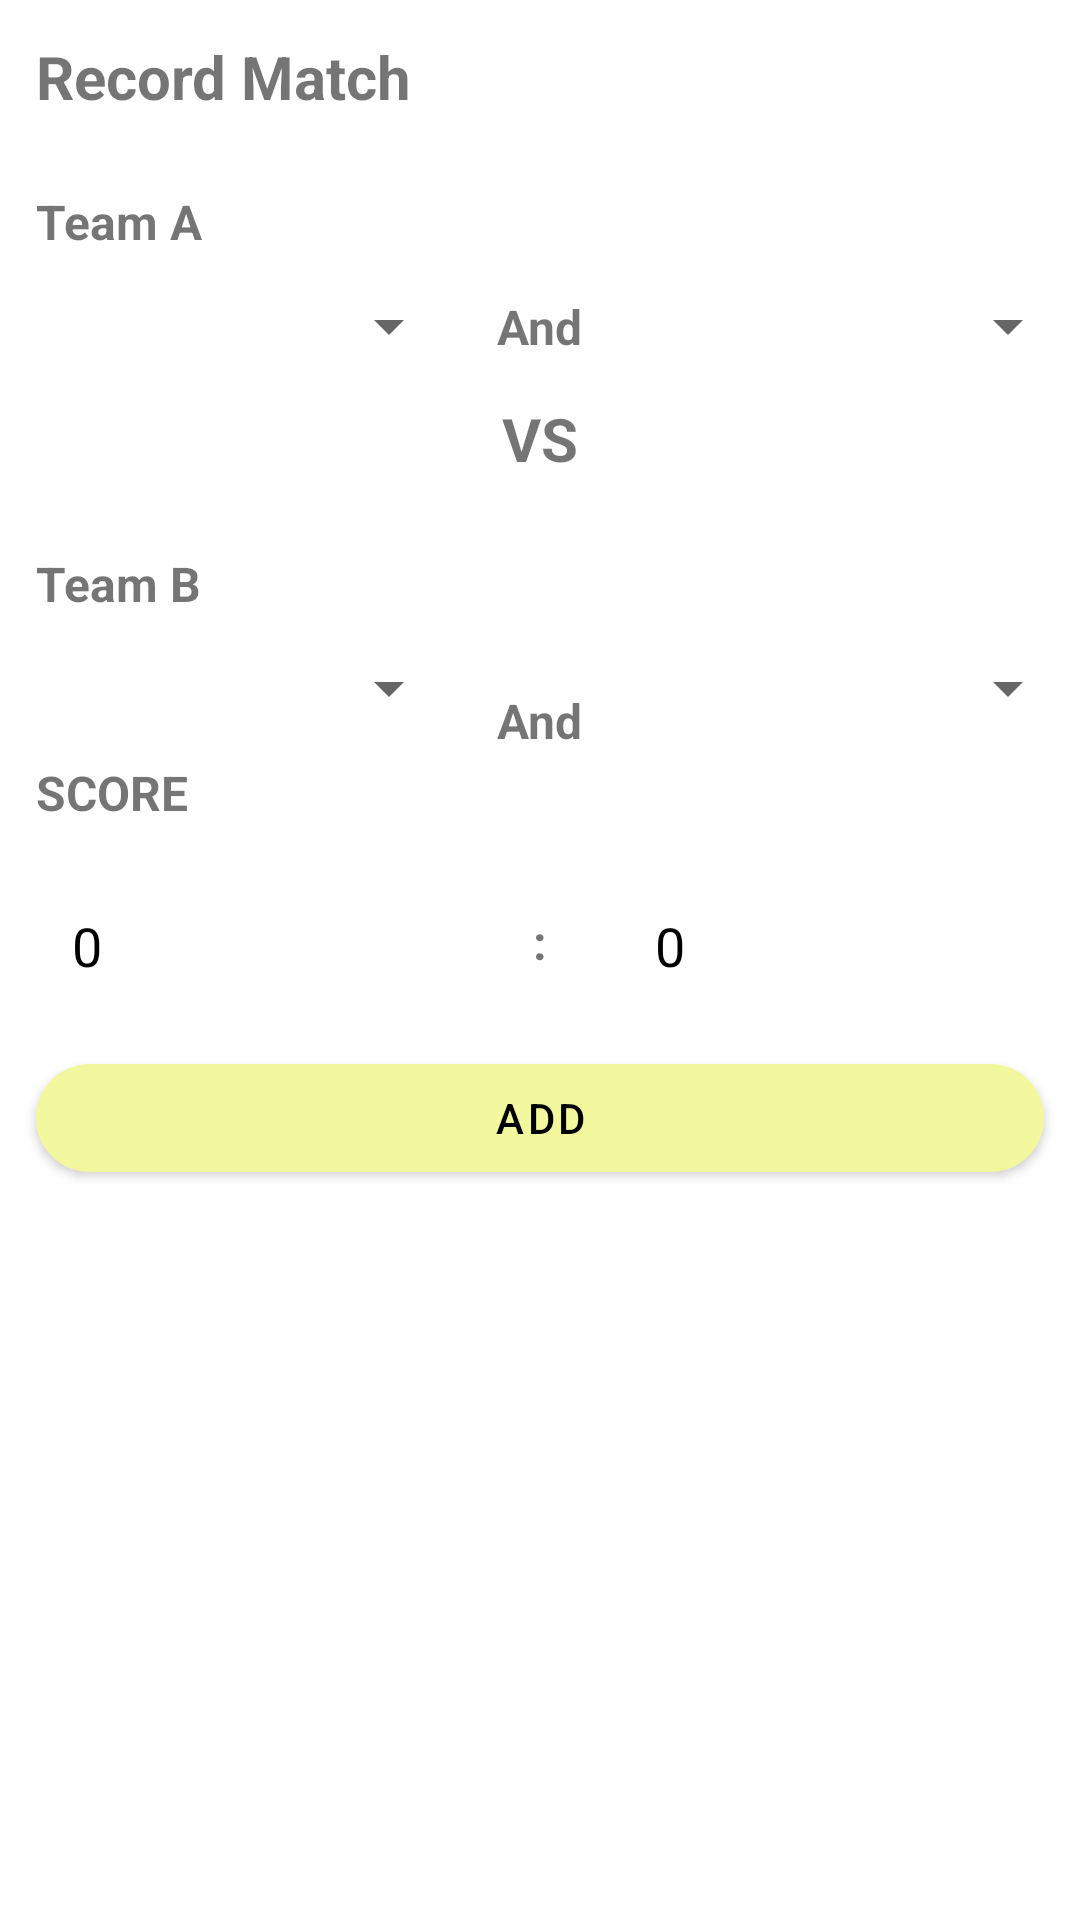

The Android layout XML behind this screen, and the referenced resources:
<!-- AndroidManifest.xml: application theme Theme.BadmintonRankers -->
<!-- res/layout/new_matches_sheet.xml -->
<?xml version="1.0" encoding="utf-8"?>
<androidx.cardview.widget.CardView
    xmlns:android="http://schemas.android.com/apk/res/android"
    android:layout_width="match_parent"
    android:layout_height="wrap_content"
    xmlns:app="http://schemas.android.com/apk/res-auto"
    app:cardElevation="0dp">

    <androidx.constraintlayout.widget.ConstraintLayout
        android:layout_width="match_parent"
        android:layout_height="wrap_content">
        <TextView
            android:id="@+id/newMatchesTitle"
            android:layout_width="match_parent"
            android:layout_height="wrap_content"
            android:text="@string/addNewMatchesTitle"
            app:layout_constraintStart_toStartOf="parent"
            app:layout_constraintTop_toTopOf="parent"
            android:padding="12dp"
            android:textSize="20sp"
            android:textStyle="bold"
            />

        <TextView
            android:id="@+id/teamATitle"
            android:layout_width="match_parent"
            android:layout_height="wrap_content"
            android:text="@string/team_a"
            app:layout_constraintStart_toStartOf="parent"
            app:layout_constraintTop_toBottomOf="@+id/newMatchesTitle"
            android:padding="12dp"
            android:textSize="16sp"
            android:textStyle="bold"
            />

        <Spinner
            android:id="@+id/spinnerTeamA1"
            android:layout_width="0dp"
            android:layout_height="wrap_content"
            app:layout_constraintStart_toStartOf="parent"
            app:layout_constraintEnd_toStartOf="@id/teamAAnd"
            app:layout_constraintTop_toBottomOf="@id/teamATitle"
            android:padding="12dp"
            app:layout_constraintHorizontal_weight="1"/>

        <TextView
            android:id="@+id/teamAAnd"
            android:layout_width="wrap_content"
            android:layout_height="wrap_content"
            android:text="And"
            android:padding="12dp"
            android:textSize="16sp"
            android:textStyle="bold"
            app:layout_constraintStart_toEndOf="@id/spinnerTeamA1"
            app:layout_constraintEnd_toStartOf="@id/spinnerTeamA2"
            app:layout_constraintTop_toTopOf="@id/spinnerTeamA1"
            app:layout_constraintBottom_toBottomOf="@id/spinnerTeamA1"/>

        <Spinner
            android:id="@+id/spinnerTeamA2"
            android:layout_width="0dp"
            android:layout_height="wrap_content"
            app:layout_constraintStart_toEndOf="@id/teamAAnd"
            app:layout_constraintEnd_toEndOf="parent"
            app:layout_constraintTop_toTopOf="@id/spinnerTeamA1"
            android:padding="12dp"
            app:layout_constraintHorizontal_weight="1"/>

        <TextView
            android:id="@+id/vs"
            android:layout_width="match_parent"
            android:layout_height="wrap_content"
            android:text="VS"
            app:layout_constraintStart_toStartOf="parent"
            app:layout_constraintEnd_toEndOf="parent"
            app:layout_constraintTop_toBottomOf="@+id/spinnerTeamA2"
            android:gravity="center"
            android:paddingTop="12dp"
            android:paddingBottom="12dp"
            android:textSize="20sp"
            android:textStyle="bold"
            />

        <TextView
            android:id="@+id/teamBTitle"
            android:layout_width="match_parent"
            android:layout_height="wrap_content"
            android:text="@string/team_b"
            app:layout_constraintStart_toStartOf="parent"
            app:layout_constraintTop_toBottomOf="@+id/vs"
            android:padding="12dp"
            android:textSize="16sp"
            android:textStyle="bold"
            />

        <Spinner
            android:id="@+id/spinnerTeamB1"
            android:layout_width="0dp"
            android:layout_height="wrap_content"
            android:padding="12dp"
            app:layout_constraintStart_toStartOf="parent"
            app:layout_constraintEnd_toStartOf="@id/teamBAnd"
            app:layout_constraintTop_toBottomOf="@+id/teamBTitle"
            app:layout_constraintHorizontal_weight="1"/>

        <TextView
            android:id="@+id/teamBAnd"
            android:layout_width="wrap_content"
            android:layout_height="wrap_content"
            android:text="And"
            app:layout_constraintStart_toEndOf="@id/spinnerTeamB1"
            app:layout_constraintEnd_toStartOf="@id/spinnerTeamB2"
            app:layout_constraintTop_toTopOf="@+id/spinnerTeamB1"
            android:padding="12dp"
            android:textSize="16sp"
            android:textStyle="bold"
            />

        <Spinner
            android:id="@+id/spinnerTeamB2"
            android:layout_width="0dp"
            android:layout_height="wrap_content"
            app:layout_constraintStart_toEndOf="@id/teamBAnd"
            app:layout_constraintEnd_toEndOf="parent"
            app:layout_constraintTop_toTopOf="@id/spinnerTeamB1"
            android:padding="12dp"
            app:layout_constraintHorizontal_weight="1"/>

        <TextView
            android:id="@+id/scoreTitle"
            android:layout_width="match_parent"
            android:layout_height="wrap_content"
            android:text="@string/score"
            app:layout_constraintStart_toStartOf="parent"
            app:layout_constraintTop_toBottomOf="@+id/spinnerTeamB1"
            android:padding="12dp"
            android:textSize="16sp"
            android:textStyle="bold"
            />
        <EditText
            android:id="@+id/scoreTeamA"
            android:layout_width="0dp"
            android:layout_height="wrap_content"
            android:background="@drawable/cutom_input"
            android:inputType="number"
            android:hint="0"
            android:layout_marginLeft="12dp"
            android:layout_marginRight="12dp"
            android:layout_marginTop="4dp"
            android:padding="12dp"
            android:textColor="@color/black"
            android:textColorHint="@color/black"
            app:layout_constraintStart_toStartOf="parent"
            app:layout_constraintTop_toBottomOf="@id/scoreTitle"
            app:layout_constraintEnd_toStartOf="@id/scoreSeparator"
            app:layout_constraintHorizontal_weight="1"
            />
        <TextView
            android:id="@+id/scoreSeparator"
            android:layout_width="wrap_content"
            android:layout_height="wrap_content"
            android:text=":"
            app:layout_constraintStart_toEndOf="@id/scoreTeamA"
            app:layout_constraintEnd_toStartOf="@id/scoreTeamB"
            app:layout_constraintTop_toTopOf="@+id/scoreTeamA"
            android:padding="12dp"
            android:textSize="16sp"
            android:textStyle="bold"
            />
        <EditText
            android:id="@+id/scoreTeamB"
            android:layout_width="0dp"
            android:layout_height="wrap_content"
            android:background="@drawable/cutom_input"
            android:inputType="number"
            android:layout_marginLeft="12dp"
            android:layout_marginRight="12dp"
            android:hint="0"
            android:padding="12dp"
            android:textColor="@color/black"
            android:textColorHint="@color/black"
            app:layout_constraintStart_toEndOf="@id/scoreSeparator"
            app:layout_constraintEnd_toEndOf="parent"
            app:layout_constraintTop_toTopOf="@id/scoreTeamA"
            app:layout_constraintHorizontal_weight="1"
            />

        <com.google.android.material.button.MaterialButton
            android:id="@+id/saveButton"
            android:layout_width="match_parent"
            android:layout_height="wrap_content"
            android:text="@string/addButton"
            app:layout_constraintEnd_toEndOf="parent"
            app:layout_constraintStart_toStartOf="parent"
            app:layout_constraintTop_toBottomOf="@id/scoreSeparator"
            app:cornerRadius="20dp"
            android:layout_marginEnd="12dp"
            android:layout_marginTop="12dp"
            android:layout_marginStart="12dp"/>

    </androidx.constraintlayout.widget.ConstraintLayout>

</androidx.cardview.widget.CardView>
<!-- resources referenced by this layout -->
<resources>
  <color name="black">#FF000000</color>
  <string name="addButton">Add</string>
  <string name="addNewMatchesTitle">Record Match</string>
  <string name="score">SCORE</string>
  <string name="team_a">Team A</string>
  <string name="team_b">Team B</string>
  <style name="Theme.BadmintonRankers" parent="Theme.MaterialComponents.DayNight.NoActionBar">
          <item name="colorPrimary">@color/md_theme_light_primary</item>
          <item name="colorOnPrimary">@color/md_theme_light_onPrimary</item>
          <item name="android:colorBackground">@color/md_theme_light_background</item>
          <item name="colorOnBackground">@color/md_theme_light_onBackground</item>
          <item name="colorSurface">@color/md_theme_light_surface</item>
          <item name="colorOnSurface">@color/md_theme_light_onSurface</item>
          <item name="colorSecondary">@color/md_theme_light_secondary</item>
          <item name="colorOnSecondary">@color/md_theme_light_onSecondary</item>
          <item name="colorError">@color/md_theme_light_error</item>
          <item name="colorOnError">@color/md_theme_light_onError</item>
      </style>
  <color name="md_theme_light_primary">#f3f89e</color>
  <color name="md_theme_light_onPrimary">#000000</color>
  <color name="md_theme_light_background">#FFFFFF</color>
  <color name="md_theme_light_onBackground">#000000</color>
  <color name="md_theme_light_surface">#FFFFFF</color>
  <color name="md_theme_light_onSurface">#1A1A1A</color>
  <color name="md_theme_light_secondary">#D6D6D6</color>
  <color name="md_theme_light_onSecondary">#000000</color>
  <color name="md_theme_light_error">#B00020</color>
  <color name="md_theme_light_onError">#FFFFFF</color>
</resources>
